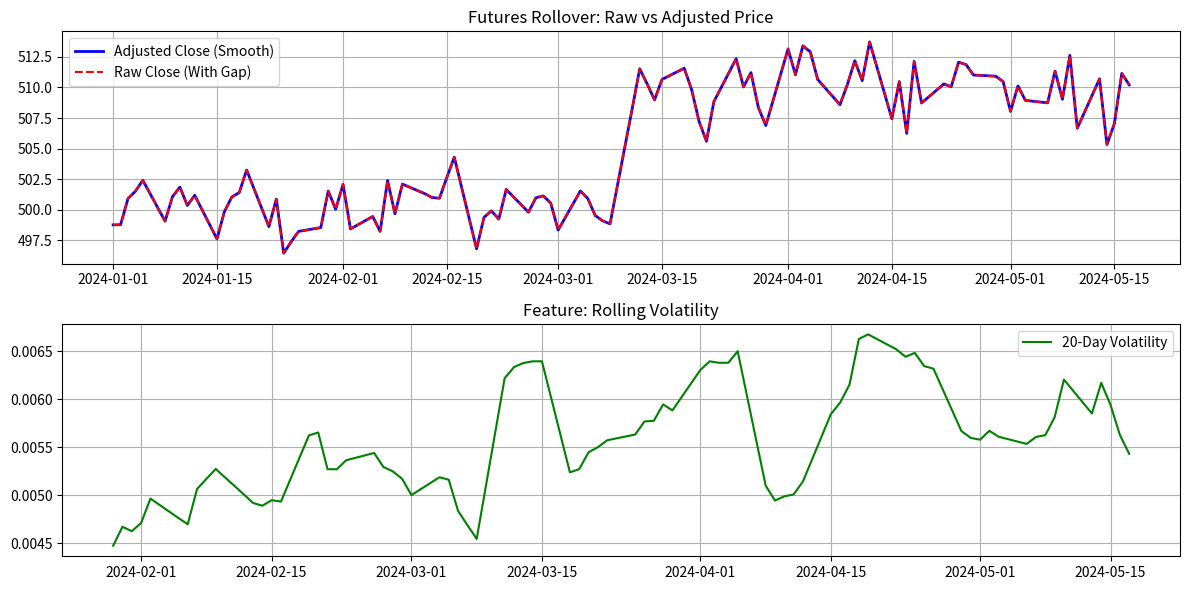

Python code for this plot:
import pandas as pd
import numpy as np
import matplotlib.pyplot as plt

# 设置 Pandas 显示格式，方便看数据
pd.set_option('display.max_columns', None)
pd.set_option('display.width', 1000)

# ==========================================
# 模块 1：数据生成 (Mock Data Generation)
# 模拟一个真实的“脏数据”场景：主力合约换月导致价格跳空
# ==========================================
def generate_mock_data():
    dates = pd.date_range(start='2024-01-01', periods=100, freq='B')
    
    # --- 1. 模拟黄金 (AU) ---
    # 前50天：合约 AU2406，价格在 500 附近震荡
    price_old = np.random.normal(500, 2, 50)
    # 后50天：合约 AU2408，价格在 510 附近震荡 (由于升水，强行高开 10 块钱)
    price_new = np.random.normal(510, 2, 50) 
    
    au_close = np.concatenate([price_old, price_new])
    # 模拟开盘价 (在收盘价附近随机波动)
    au_open = au_close + np.random.normal(0, 1, 100) 
    
    df_au = pd.DataFrame({
        'trade_date': dates,
        'symbol': ['AU2406'] * 50 + ['AU2408'] * 50, # 模拟合约代码切换
        'open': au_open,
        'close': au_close,
        'asset': 'AU'
    })
    
    # --- 2. 模拟白银 (AG) ---
    # 白银走势模拟得平滑一点，方便算金银比
    ag_close = np.random.normal(6000, 50, 100)
    ag_open = ag_close + np.random.normal(0, 20, 100)
    
    df_ag = pd.DataFrame({
        'trade_date': dates,
        'symbol': ['AG2406'] * 50 + ['AG2408'] * 50,
        'open': ag_open,
        'close': ag_close,
        'asset': 'AG'
    })
    
    return df_au, df_ag

# ==========================================
# 模块 2：ETL 清洗核心 (Back Adjustment Algorithm)
# ==========================================
def adjust_futures_gap(df):
    """
    实现巴拿马法复权：
    1. 找到合约切换日 (Symbol Change)
    2. 计算切换日的价差 Gap = New_Open - Old_Close (简化算法)
    3. 将 Gap 累加，并在历史数据中减去这个 Gap
    """
    df = df.copy()
    df = df.sort_values('trade_date').reset_index(drop=True)
    
    # 1. 标记换月点
    df['symbol_changed'] = df['symbol'] != df['symbol'].shift(1)
    
    # 2. 计算缺口 (Gap)
    # 逻辑：只有在 symbol 变了的那一行才计算 gap
    df['gap'] = 0.0
    mask = df['symbol_changed'] & (df.index > 0)
    # 缺口 = 今天开盘(新) - 昨天收盘(旧)
    df.loc[mask, 'gap'] = df.loc[mask, 'open'] - df.loc[mask, 'close'].shift(1)
    
    # 3. 计算“累积缺口” (需向后倒推)
    # 我们希望最新的价格是真实的，历史价格是调整过的。
    # 所以这是一个反向累加的过程。
    # 技巧：反转数组 -> cumsum -> 再反转回来 -> shift(-1) 对齐
    cumulative_gap = df['gap'][::-1].cumsum()[::-1].shift(-1).fillna(0)
    
    # 4. 修正价格 (复权)
    # 历史价格 = 原始价格 - 累积缺口 (把历史太低的价格抬上来，或者把太高的压下去)
    df['adj_close'] = df['close'] - cumulative_gap
    df['adj_open'] = df['open'] - cumulative_gap
    
    return df

# ==========================================
# 模块 3：特征工程 (Feature Engineering)
# ==========================================
def calculate_features(df_au, df_ag):
    # 先做数据对齐 (Merge)
    df = pd.merge(
        df_au[['trade_date', 'adj_close', 'adj_open']].rename(columns={'adj_close': 'au_close', 'adj_open': 'au_open'}),
        df_ag[['trade_date', 'adj_close']].rename(columns={'adj_close': 'ag_close'}),
        on='trade_date'
    )
    
    # --- Feature A: 金银比 ---
    # 注意：实际交易中黄金是元/克，白银是元/千克，需要量纲统一。这里演示直接除。
    df['gold_silver_ratio'] = (df['au_close'] * 1000) / df['ag_close']
    
    # --- Feature B: 滚动波动率 (20日) ---
    # 1. 计算对数收益率: ln(P_t / P_t-1)
    df['log_ret'] = np.log(df['au_close'] / df['au_close'].shift(1))
    # 2. 滚动标准差
    df['volatility_20d'] = df['log_ret'].rolling(window=20).std()
    
    # --- Feature C: 日内动量 ---
    # 反映当天多空博弈结果
    df['intraday_mom'] = (df['au_close'] - df['au_open']) / df['au_open']
    
    return df

# ==========================================
# 主程序 (Main Execution)
# ==========================================

# 1. 获取脏数据
raw_au, raw_ag = generate_mock_data()
print(">>> 原始数据中点的断层 (第48-52行):")
print(raw_au.iloc[48:53][['trade_date', 'symbol', 'close']])

# 2. 执行 ETL 清洗
clean_au = adjust_futures_gap(raw_au)
clean_ag = adjust_futures_gap(raw_ag)

print("\n>>> 清洗后的连续数据 (注意 adj_close 变得平滑了):")
print(clean_au.iloc[48:53][['trade_date', 'symbol', 'close', 'adj_close', 'gap']])

# 3. 计算特征
final_df = calculate_features(clean_au, clean_ag)
print("\n>>> 最终生成的因子集 (前5行有效数据):")
print(final_df.dropna().head())

# 4. 可视化验证 (Visual Verification)
plt.figure(figsize=(12, 6))

# 子图1: 价格对比
plt.subplot(2, 1, 1)
# 1. 先画蓝线 (复权后的平滑曲线) 作为底部参照
plt.plot(clean_au['trade_date'], clean_au['adj_close'], 'b-', label='Adjusted Close (Smooth)', linewidth=2)
# 2. 后画红线 (原始带缺口的曲线) 压在上面，去掉 alpha=0.5 让它更清晰
plt.plot(clean_au['trade_date'], clean_au['close'], 'r--', label='Raw Close (With Gap)')
plt.title('Futures Rollover: Raw vs Adjusted Price')
plt.legend()
plt.grid(True)

# 子图2: 波动率特征
plt.subplot(2, 1, 2)
plt.plot(final_df['trade_date'], final_df['volatility_20d'], 'g-', label='20-Day Volatility')
plt.title('Feature: Rolling Volatility')
plt.legend()
plt.grid(True)

plt.tight_layout()
plt.show()